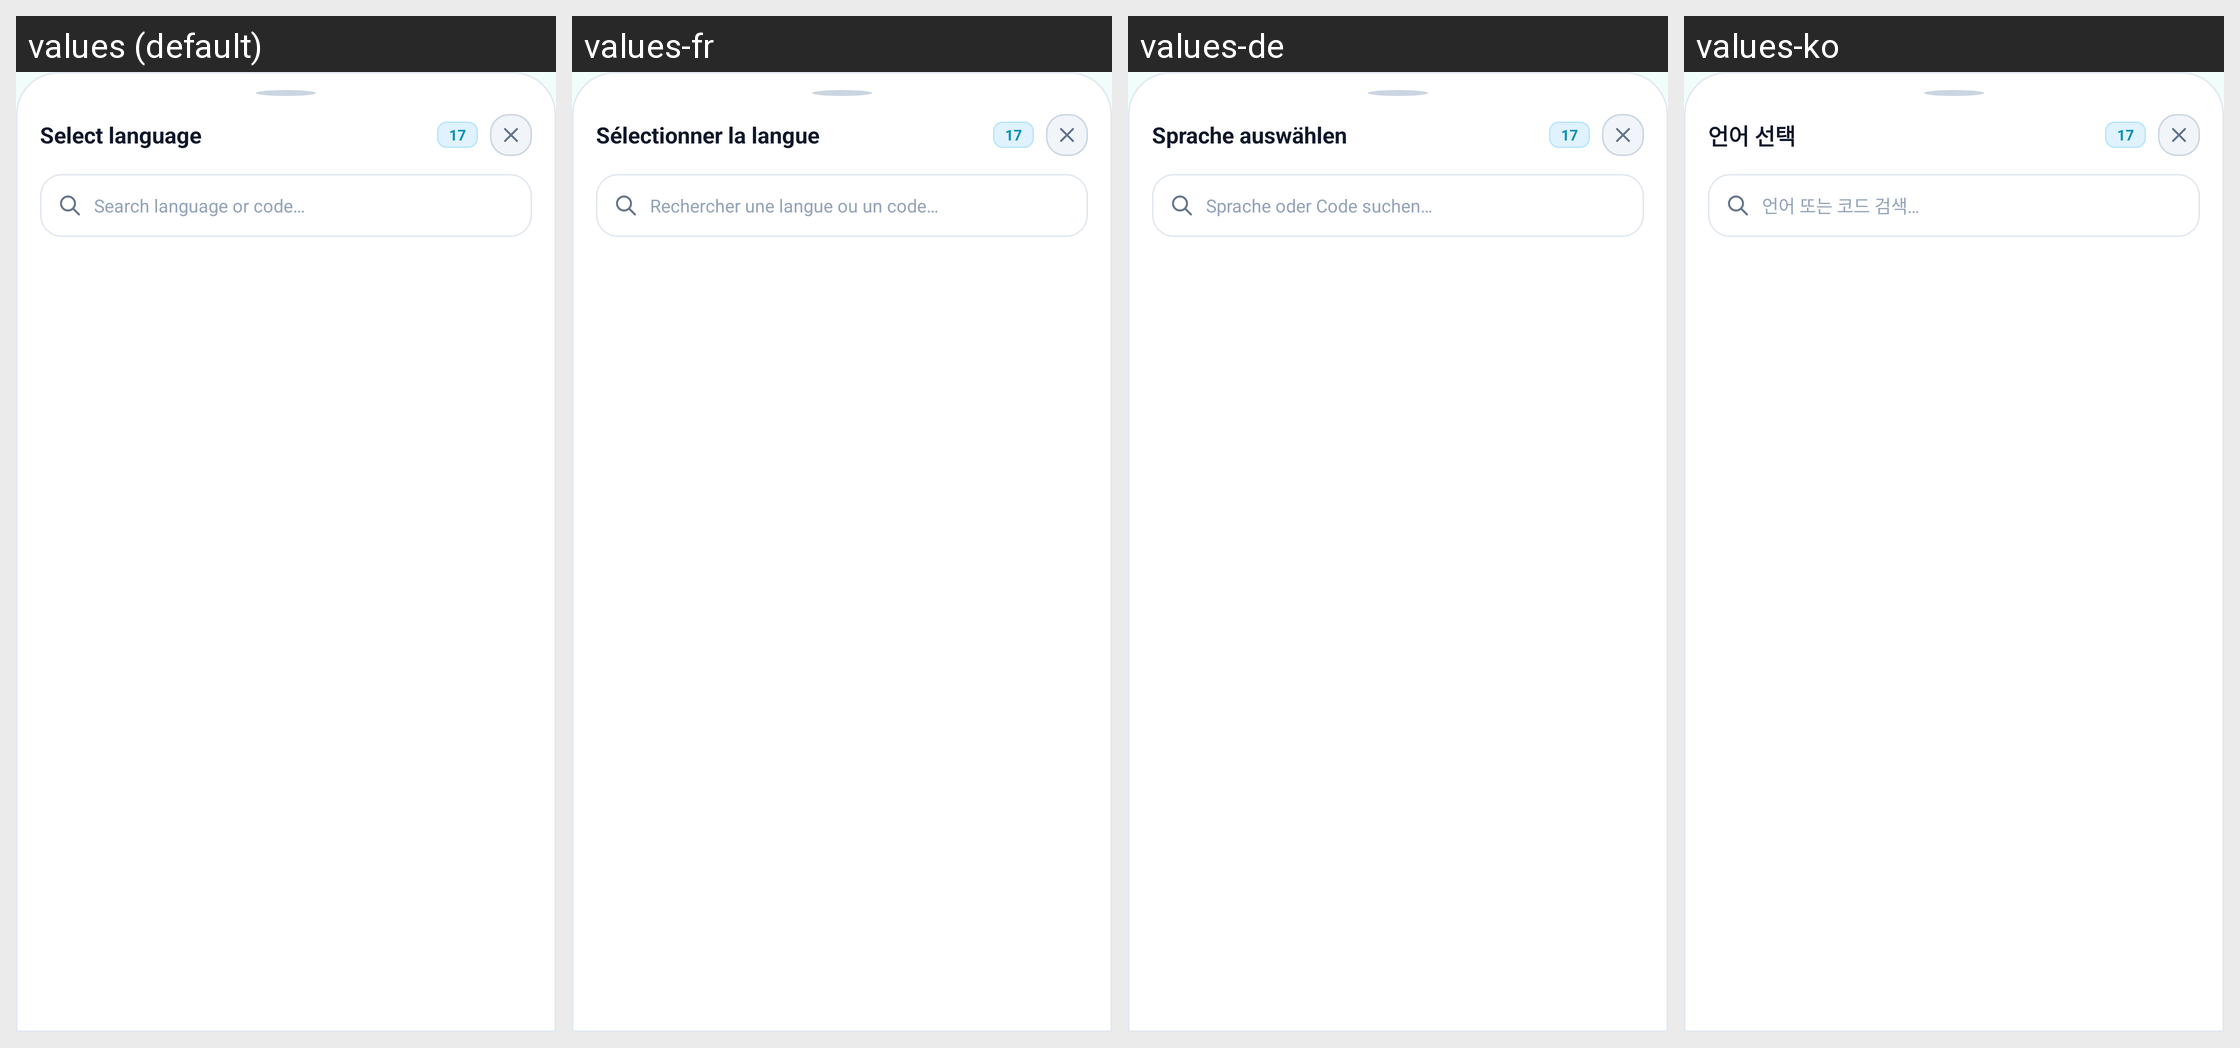

Locale-by-locale string values for the Android screen shown in this grid:
Android screen res/layout/bottom_sheet_language_picker.xml rendered under 4 locales, left to right: values (default), values-fr, values-de, values-ko. Device: Nexus 5 (rendered at 1080×1920; each locale shown at half size, 540×960, under a caption strip naming it); theme Theme.Currency.
Other locales in the repository, not shown: values-ar, values-bn, values-es, values-hi, values-id, values-ja, values-pt, values-pt-rBR, values-ru, values-tr, values-vi, values-zh-rCN, values-zh-rTW.
Strings drawn on this screen, with the default value and each locale's value (text and hints the layout hard-codes, and strings that could not be matched under every locale, appear in the picture but are not listed):

select_language
  values: Select language
  values-fr: Sélectionner la langue
  values-de: Sprache auswählen
  values-ko: 언어 선택

search_language_hint
  values: Search language or code…
  values-fr: Rechercher une langue ou un code…
  values-de: Sprache oder Code suchen…
  values-ko: 언어 또는 코드 검색…
